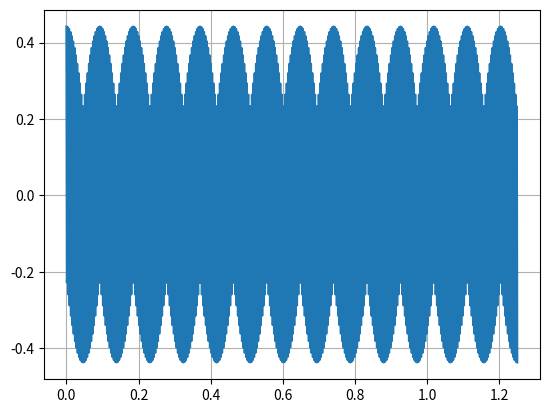

Write Python code to recreate this figure.
import numpy as np
import matplotlib.pyplot as plt
import random
#____________signal generation function, which is the sum of a random number of harmonics with random weights________
def gen():
    rand_freq=random.randint(1,20) 
    max_freq=rand_freq*100   # max frequency in the signal spectrum
    delta=1/(2*max_freq)    # 
    Num=1000     # number of points
    T=Num*delta   # impulse duration
    x=np.linspace(0,T,Num)
    n=random.randint(1,20)
    freq=np.random.randint(1,max_freq/10,n)
    freq=10*freq # these 2 lines are needed to generate frequencies that are at least 10 Hz apart
    weight_coeff=np.random.sample(n)
    print("Number of harmonics:",n,freq)  #for check myself
    sum_arr=np.zeros(Num)
    noise=np.random.sample(1)
    for i in range(n):
        arr=weight_coeff[i]*np.cos(freq[i]*2*np.pi*x)+0.01*noise*np.ones(Num)
        sum_arr+=arr
    return T,sum_arr


#_____________function that writes the resulting sequence of points to a file__________
def write_to_file(T,sum_arr):
    my_file = open("input.txt", "w")
    my_file.write(str(T))
    for i in range(len(sum_arr)):
        my_file.write("\t"+str(sum_arr[i]))
    my_file.close()
    
    
#___________function that draws a graph of the resulting signal______________
def graph(T,sum_arr):
    x=np.linspace(0,T,len(sum_arr))
    plt.plot(x,sum_arr)
    plt.grid()
    plt.show()
    
#_______main_______
T,sum_arr=gen()
graph(T,sum_arr)
write_to_file(T,sum_arr)
